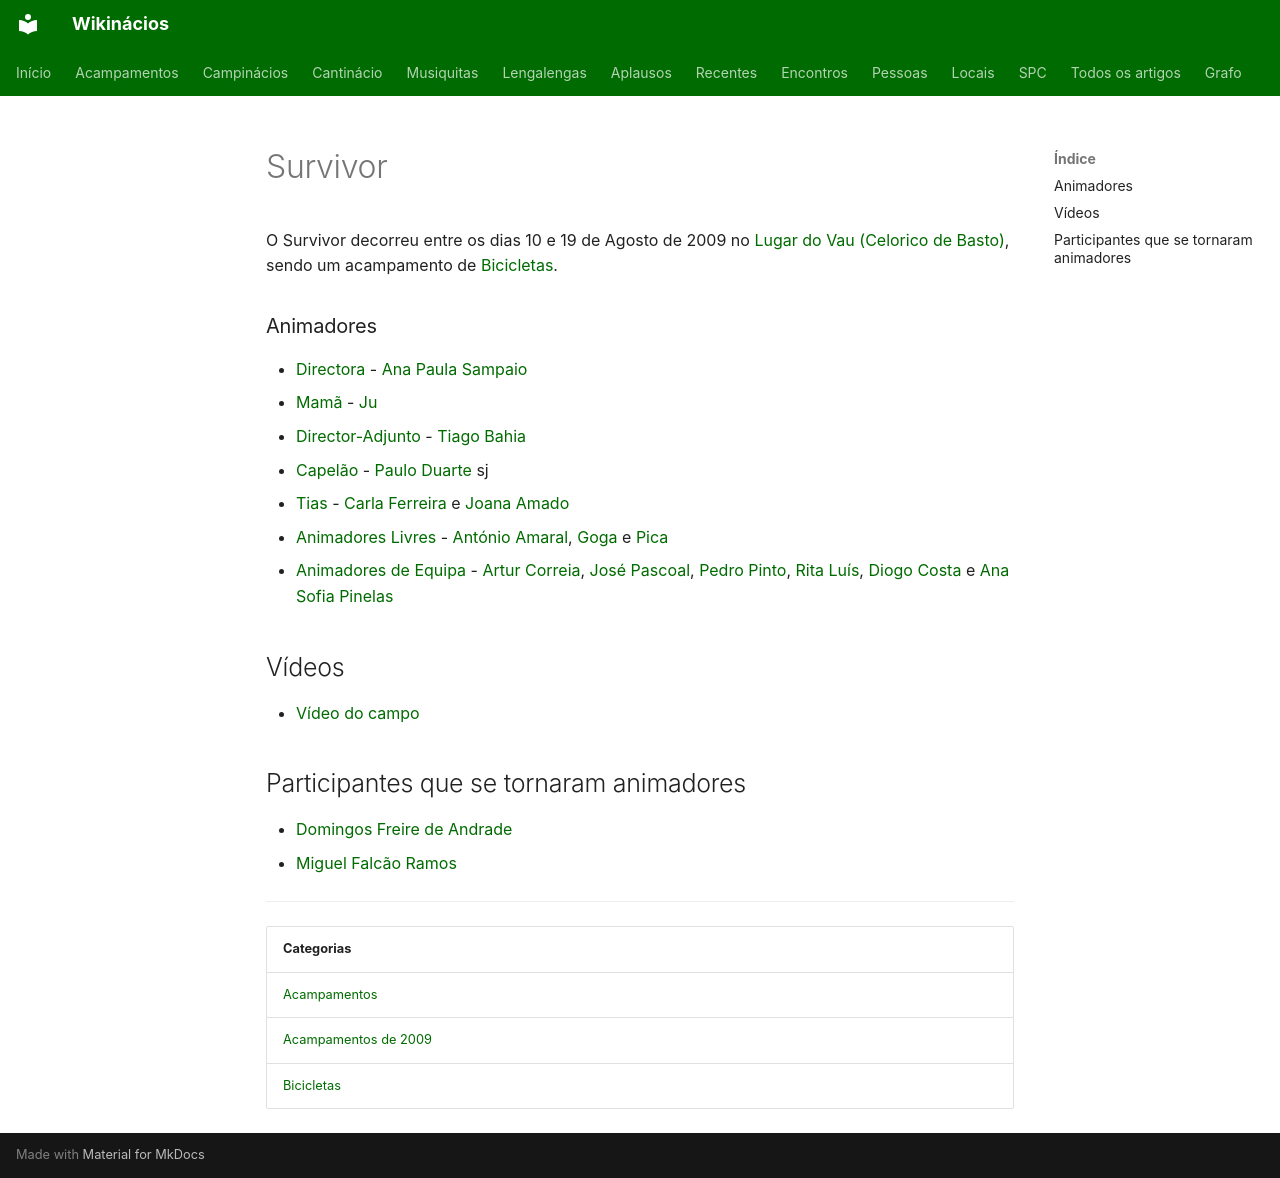

repository: neteinstein/Campinacios · page: Acampamentos/2009/Survivor.html · generator: mkdocs

# Survivor

O Survivor decorreu entre os dias 10 e 19 de Agosto de 2009 no [Lugar do Vau (Celorico de Basto)](../../Restrito/Locais%20de%20Acampamento/Lugar%20do%20Vau%20%28Celorico%20de%20Basto%29.md), sendo um acampamento de [Bicicletas](../../Categorias/Bicicletas.md).

### Animadores

- [Directora](../../Cargos/Director.md) - [Ana Paula Sampaio](../../Pessoas/A/Ana%20Paula%20Sampaio.md)
- [Mamã](../../Cargos/Mam%C3%A3.md) - [Ju](../../Pessoas/J/Juliana%20Fernandes.md)
- [Director-Adjunto](../../Cargos/Director-Adjunto.md) - [Tiago Bahia](../../Pessoas/T/Tiago%20Bahia.md)
- [Capelão](../../Cargos/Capel%C3%A3o.md) - [Paulo Duarte](../../Pessoas/P/Paulo%20Duarte.md) sj
- [Tias](../../Cargos/Tio.md) - [Carla Ferreira](../../Pessoas/C/Carla%20Ferreira.md) e [Joana Amado](../../Pessoas/J/Joana%20Amado.md)
- [Animadores Livres](../../Cargos/Animador%20Livre.md) - [António Amaral](../../Pessoas/A/Ant%C3%B3nio%20Amaral.md), [Goga](../../Pessoas/D/Diogo%20Cordeiro%20Ferreira.md) e [Pica](../../Pessoas/I/Isabel%20Neves.md)
- [Animadores de Equipa](../../Cargos/Animador%20de%20Equipa.md) - [Artur Correia](../../Pessoas/A/Artur%20Correia.md), [José Pascoal](../../Pessoas/J/Jos%C3%A9%20Pascoal.md), [Pedro Pinto](../../Pessoas/P/Pedro%20Pinto.md), [Rita Luís](../../Pessoas/R/Rita%20Lu%C3%ADs.md), [Diogo Costa](../../Pessoas/D/Diogo%20Costa.md) e [Ana Sofia Pinelas](../../Pessoas/A/Ana%20Sofia%20Pinelas.md)

## Vídeos

- [Vídeo do campo](https://www.youtube.com/watch?v=ko02L_m0MxA)

## Participantes que se tornaram animadores

- [Domingos Freire de Andrade](../../Pessoas/D/Domingos%20Freire%20de%20Andrade.md)
- [Miguel Falcão Ramos](../../Pessoas/M/Miguel%20Falc%C3%A3o%20Ramos.md)

---

| Categorias |
| --- |
| [Acampamentos](../../Categorias/Acampamentos.md) |
| [Acampamentos de 2009](../../Categorias/Acampamentos%20de%202009.md) |
| [Bicicletas](../../Categorias/Bicicletas.md) |
